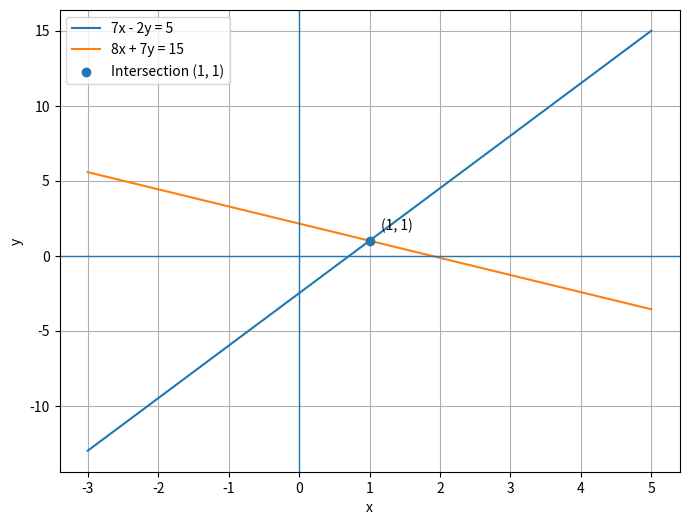

This chart was generated by the following Python code:
import numpy as np
import matplotlib.pyplot as plt
import os
# Question 21: Solve using the matrix method

# Given equations:
# 7x - 2y = 5
# 8x + 7y = 15

# Matrix equation AX = B
A = np.array([
    [7, -2],
    [8,  7]
], dtype=float)

B = np.array([5, 15], dtype=float)


print("\nStep 1: Write the equations")
print("7x - 2y = 5")
print("8x + 7y = 15")

print("\nStep 2: Write AX = B")
print("\nA =")
print(A)

print("\nX = [x, y]^T")
print("\nB =")
print(B)

print("\nStep 3: Matrix equation")
print("AX = B")

print("\nStep 4: Find the determinant of A")
det_A = np.linalg.det(A)
print("det(A) = (7 * 7) - (-2 * 8)")
print(f"det(A) = {7*7 - (-2)*8}")
print(f"det(A) = {det_A:.0f}")

if abs(det_A) < 1e-10:
    print("\nThe matrix has no inverse.")
    print("The equations cannot be solved uniquely.")
else:
    print("\nStep 5: Find the inverse of A")
    A_inv = np.linalg.inv(A)
    print("A^(-1) =")
    print(np.round(A_inv, 4))

    print("\nStep 6: Calculate X = A^(-1)B")
    X = np.linalg.solve(A, B)

    x, y = X

    print("\nX =")
    print(np.round(X, 4))

    print("\nStep 7: Final answer")
    print(f"x = {x:.0f}")
    print(f"y = {y:.0f}")

    print("\nVerification:")
    print(f"7x - 2y = {7*x - 2*y:.0f}")
    print(f"8x + 7y = {8*x + 7*y:.0f}")

    print("\nFinal Answer: x = 1, y = -1")
    print("=" * 45)

    # Plot both linear equations
    x_values = np.linspace(-3, 5, 400)

    y1 = (7*x_values - 5) / 2
    y2 = (15 - 8*x_values) / 7

    plt.figure(figsize=(8, 6))
    plt.plot(x_values, y1, label="7x - 2y = 5")
    plt.plot(x_values, y2, label="8x + 7y = 15")

    plt.scatter(x, y, zorder=3, label=f"Intersection ({x:.0f}, {y:.0f})")
    plt.annotate(
        f"({x:.0f}, {y:.0f})",
        (x, y),
        xytext=(8, 8),
        textcoords="offset points"
    )

    plt.axhline(0, linewidth=1)
    plt.axvline(0, linewidth=1)
    plt.xlabel("x")
    plt.ylabel("y")
    plt.grid(True)
    plt.legend()

    plt.savefig("s17.png", dpi=300, bbox_inches="tight")
    print("\nGraph saved as s17.png")
#os.system("termux-open s17.png")
    plt.show()
